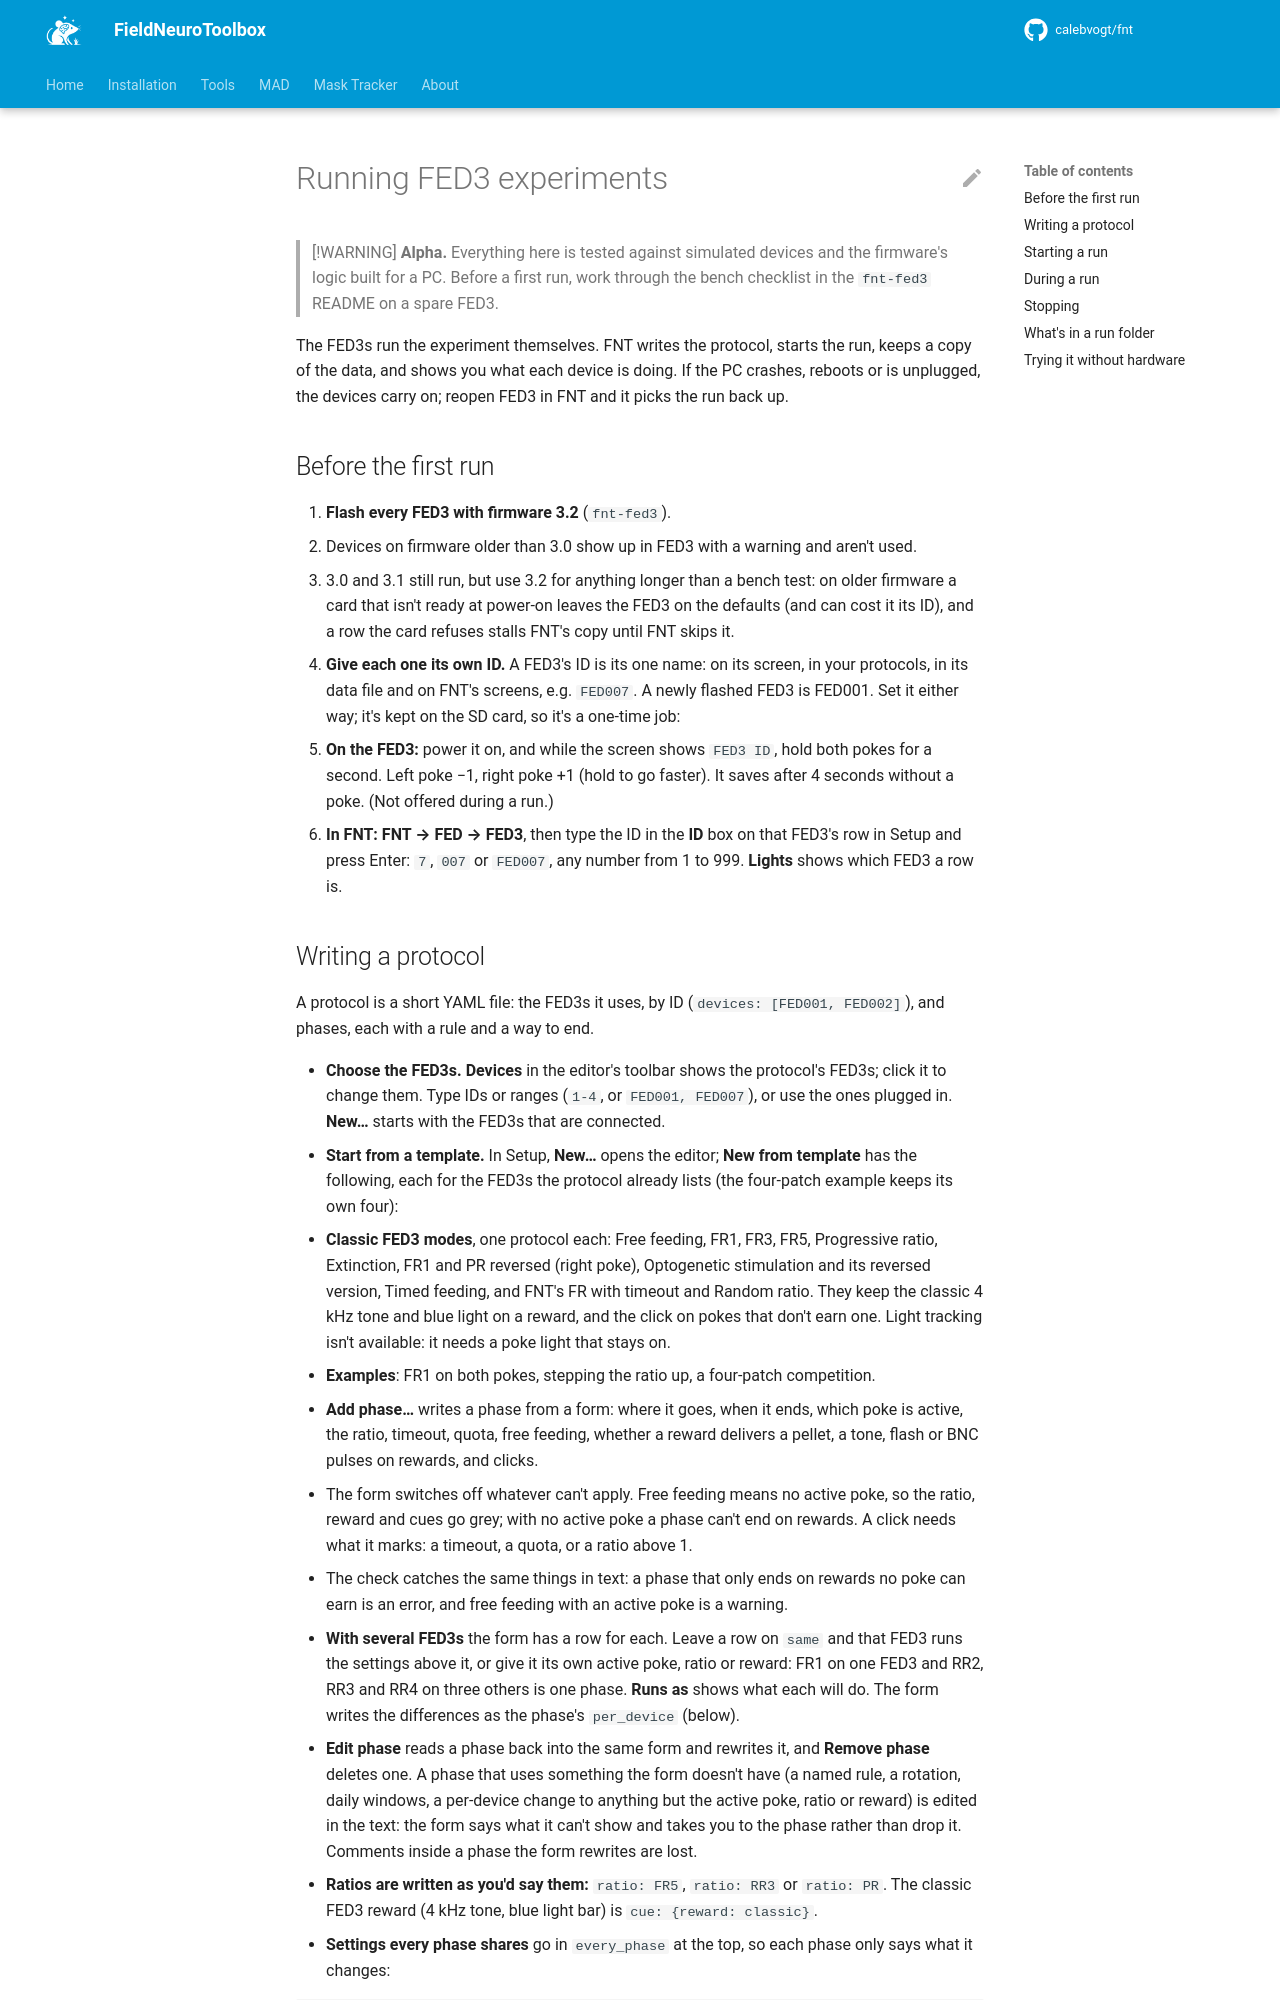

repository: calebvogt/fnt · page: fed3/guide/index.html · generator: mkdocs

# Running FED3 experiments

> [!WARNING]
> **Alpha.** Everything here is tested against simulated devices and the
> firmware's logic built for a PC. Before a first run, work through the bench
> checklist in the `fnt-fed3` README on a spare FED3.

The FED3s run the experiment themselves. FNT writes the protocol, starts the
run, keeps a copy of the data, and shows you what each device is doing. If the
PC crashes, reboots or is unplugged, the devices carry on; reopen FED3 in FNT
and it picks the run back up.

## Before the first run

1. **Flash every FED3 with firmware 3.2** (`fnt-fed3`).
   - Devices on firmware older than 3.0 show up in FED3 with a warning and
     aren't used.
   - 3.0 and 3.1 still run, but use 3.2 for anything longer than a bench test:
     on older firmware a card that isn't ready at power-on leaves the FED3 on
     the defaults (and can cost it its ID), and a row the card refuses stalls
     FNT's copy until FNT skips it.
2. **Give each one its own ID.** A FED3's ID is its one name: on its screen,
   in your protocols, in its data file and on FNT's screens, e.g. `FED007`.
   A newly flashed FED3 is FED001. Set it either way; it's kept on the SD card,
   so it's a one-time job:
   - **On the FED3:** power it on, and while the screen shows `FED3 ID`, hold
     both pokes for a second. Left poke −1, right poke +1 (hold to go faster).
     It saves after 4 seconds without a poke. (Not offered during a run.)
   - **In FNT:** **FNT → FED → FED3**, then type the ID in the **ID** box on
     that FED3's row in Setup and press Enter: `7`, `007` or `FED007`, any
     number from 1 to 999. **Lights** shows which FED3 a row is.
